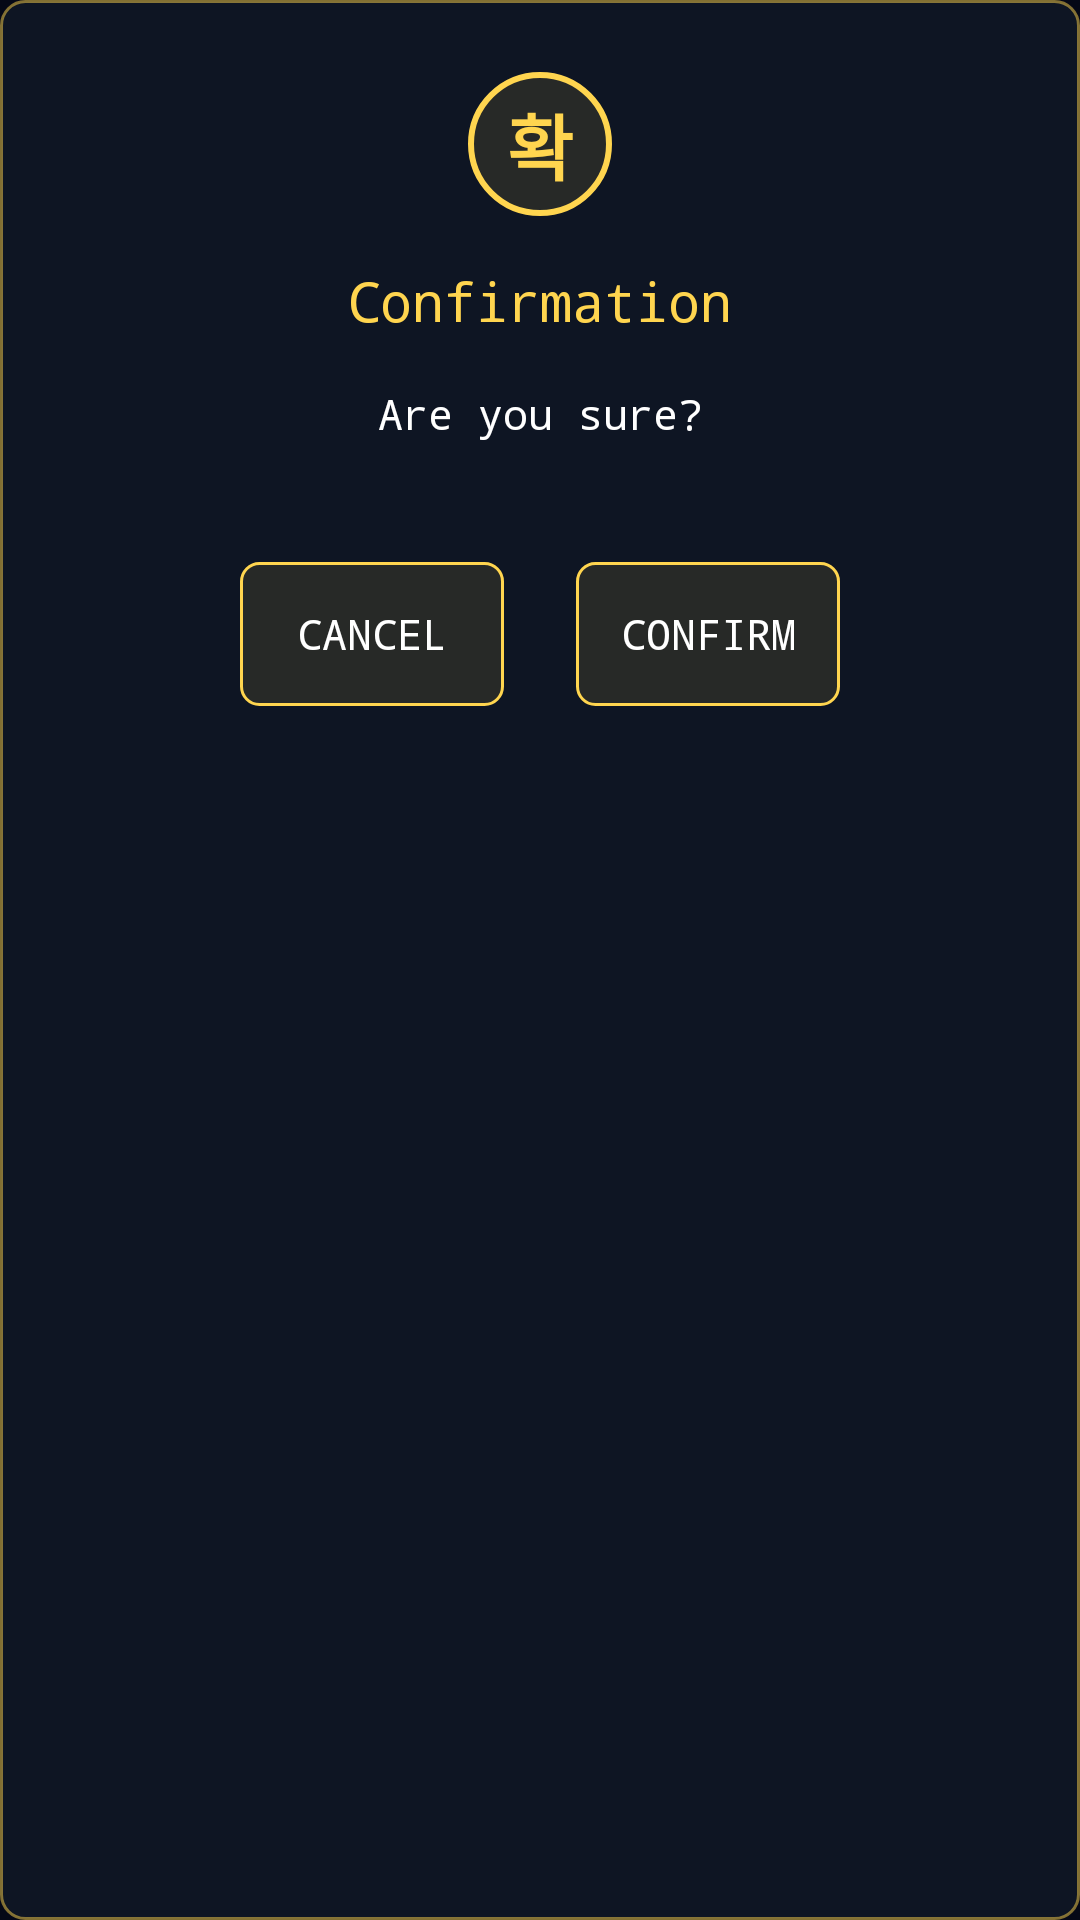

This screen was rendered from an Android layout file. Write that file and the resources it references.
<!-- AndroidManifest.xml: application theme Theme.Haesal -->
<!-- res/layout/dialog_confirm.xml -->
<?xml version="1.0" encoding="utf-8"?>
<LinearLayout xmlns:android="http://schemas.android.com/apk/res/android"
    android:layout_width="match_parent"
    android:layout_height="wrap_content"
    android:minWidth="320dp"
    android:orientation="vertical"
    android:padding="24dp"
    android:background="@drawable/bg_card_cyberpunk">

    <TextView
        android:id="@+id/dialog_icon"
        android:layout_width="48dp"
        android:layout_height="48dp"
        android:layout_gravity="center"
        android:background="@drawable/bg_icon_confirm"
        android:gravity="center"
        android:text="@string/confirm_icon_text"
        android:textColor="@color/primaryEnergy"
        android:textSize="24sp"
        android:textStyle="bold"
        android:fontFamily="monospace"
        android:layout_marginBottom="16dp"/>

    <TextView
        android:id="@+id/dialog_title"
        android:layout_width="match_parent"
        android:layout_height="wrap_content"
        android:text="@string/dialog_confirm_title"
        android:textSize="18sp"
        android:textColor="@color/primaryEnergy"
        android:fontFamily="monospace"
        android:gravity="center"
        android:layout_marginBottom="16dp"/>

    <TextView
        android:id="@+id/dialog_message"
        android:layout_width="match_parent"
        android:layout_height="wrap_content"
        android:text="@string/dialog_confirm_message"
        android:textSize="14sp"
        android:textColor="@color/textPrimary"
        android:fontFamily="monospace"
        android:gravity="center"
        android:layout_marginBottom="24dp"/>

    <LinearLayout
        android:layout_width="match_parent"
        android:layout_height="wrap_content"
        android:orientation="horizontal"
        android:gravity="center"
        android:layout_marginTop="16dp">

        <Button
            android:id="@+id/dialog_button_negative"
            android:layout_width="wrap_content"
            android:layout_height="wrap_content"
            android:text="@string/dialog_cancel"
            android:textSize="14sp"
            android:textColor="@color/textPrimary"
            android:background="@drawable/bg_button_cyberpunk"
            android:fontFamily="monospace"
            android:layout_marginEnd="12dp"/>

        <Button
            android:id="@+id/dialog_button_positive"
            android:layout_width="wrap_content"
            android:layout_height="wrap_content"
            android:text="@string/dialog_confirm"
            android:textSize="14sp"
            android:textColor="@color/textPrimary"
            android:background="@drawable/bg_button_cyberpunk"
            android:fontFamily="monospace"
            android:layout_marginStart="12dp"/>
    </LinearLayout>
</LinearLayout>
<!-- resources referenced by this layout -->
<resources>
  <color name="primaryEnergy">#FFD54F</color>
  <color name="textPrimary">#FFFFFF</color>
  <!-- drawable bg_button_cyberpunk (drawable) -->
  <?xml version="1.0" encoding="utf-8"?>
  <selector xmlns:android="http://schemas.android.com/apk/res/android">
      <item android:state_pressed="true">
          <shape android:shape="rectangle">
              <solid android:color="#FFD54F" />
              <corners android:radius="6dp" />
          </shape>
      </item>
      <item>
          <shape android:shape="rectangle">
              <solid android:color="#1AFFD54F" />
              <stroke android:width="1dp" android:color="#FFD54F" />
              <corners android:radius="6dp" />
          </shape>
      </item>
  </selector>
  <!-- drawable bg_card_cyberpunk (drawable) -->
  <?xml version="1.0" encoding="utf-8"?>
  <shape xmlns:android="http://schemas.android.com/apk/res/android"
      android:shape="rectangle">
      <solid android:color="#CC111827" />
      <stroke
          android:width="1dp"
          android:color="#80FFD54F" />
      <corners android:radius="8dp" />
  </shape>
  <!-- drawable bg_icon_confirm (drawable) -->
  <?xml version="1.0" encoding="utf-8"?>
  <shape xmlns:android="http://schemas.android.com/apk/res/android"
      android:shape="oval">
      <solid android:color="#1AFFD54F" />
      <stroke
          android:width="2dp"
          android:color="#FFD54F" />
      <size
          android:width="48dp"
          android:height="48dp" />
  </shape>
  <string name="confirm_icon_text">확</string>
  <string name="dialog_cancel">Cancel</string>
  <string name="dialog_confirm">Confirm</string>
  <string name="dialog_confirm_message">Are you sure?</string>
  <string name="dialog_confirm_title">Confirmation</string>
  <style name="Theme.Haesal" parent="Base.Theme.Haesal" />
  <style name="Base.Theme.Haesal" parent="Theme.MaterialComponents.DayNight.NoActionBar">
          
          <item name="colorPrimary">@color/primaryEnergy</item>
          <item name="colorPrimaryVariant">@color/secondaryGlow</item>
          <item name="colorOnPrimary">@color/background</item>
          
          <item name="colorSecondary">@color/secondaryGlow</item>
          <item name="colorSecondaryVariant">@color/solarGlow</item>
          <item name="colorOnSecondary">@color/background</item>
          
          <item name="android:colorBackground">@color/background</item>
          <item name="colorOnBackground">@color/textPrimary</item>
          
          <item name="colorSurface">@color/surface</item>
          <item name="colorOnSurface">@color/textPrimary</item>
          
          <item name="colorError">@color/warning</item>
          <item name="colorOnError">@color/textPrimary</item>
          
          <item name="android:windowBackground">@color/background</item>
          <item name="android:statusBarColor">@color/background</item>
          <item name="android:navigationBarColor">@color/background</item>
          <item name="android:windowLightStatusBar">false</item>
          
          <item name="android:textColorPrimary">@color/textPrimary</item>
          <item name="android:textColorSecondary">@color/textSecondary</item>
          
          <item name="actionBarStyle">@style/HaesalActionBar</item>
      </style>
  <color name="secondaryGlow">#FF9800</color>
  <color name="background">#050816</color>
  <color name="solarGlow">#FF9800</color>
  <color name="surface">#0B1020</color>
  <color name="warning">#FF5252</color>
  <color name="textSecondary">#B0BEC5</color>
  <style name="HaesalActionBar" parent="Widget.AppCompat.ActionBar">
          <item name="background">@color/surface</item>
          <item name="titleTextStyle">@style/HaesalActionBarTitle</item>
      </style>
  <style name="HaesalActionBarTitle" parent="TextAppearance.AppCompat.Widget.ActionBar.Title">
          <item name="android:textColor">@color/primaryEnergy</item>
          <item name="android:textSize">16sp</item>
          <item name="android:fontFamily">monospace</item>
      </style>
</resources>
